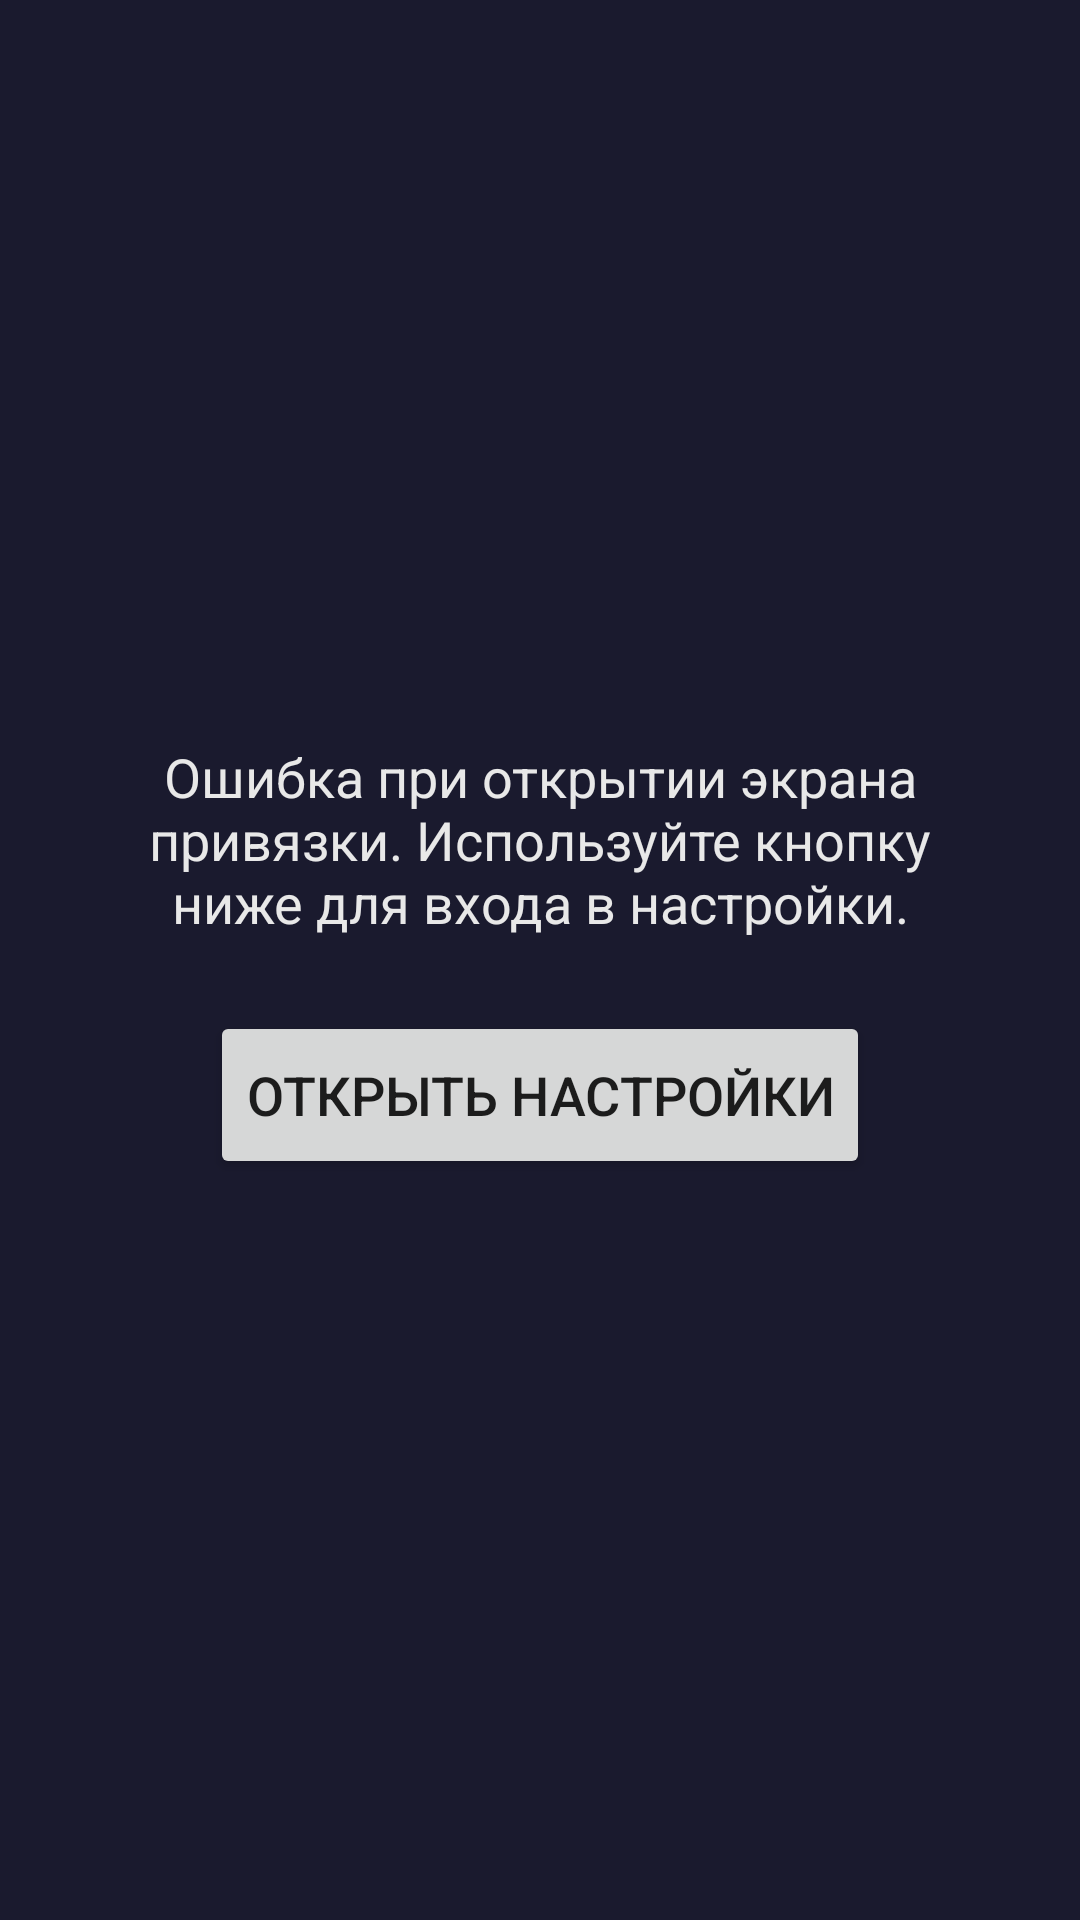

Android layout source for this screen:
<!-- AndroidManifest.xml: application theme Theme.NeoFitTV -->
<!-- res/layout/activity_binding_error.xml -->
<?xml version="1.0" encoding="utf-8"?>
<LinearLayout xmlns:android="http://schemas.android.com/apk/res/android"
    android:layout_width="match_parent"
    android:layout_height="match_parent"
    android:background="#1a1a2e"
    android:gravity="center"
    android:orientation="vertical"
    android:padding="32dp">

    <TextView
        android:layout_width="match_parent"
        android:layout_height="wrap_content"
        android:gravity="center"
        android:text="@string/msg_binding_startup_error"
        android:textColor="#E8E8E8"
        android:textSize="18sp"
        android:layout_marginBottom="24dp" />

    <Button
        android:id="@+id/btnOpenSettingsFallback"
        android:layout_width="wrap_content"
        android:layout_height="wrap_content"
        android:minHeight="56dp"
        android:text="@string/btn_open_settings_fallback"
        android:textSize="18sp" />
</LinearLayout>
<!-- resources referenced by this layout -->
<resources>
  <string name="btn_open_settings_fallback">Открыть настройки</string>
  <string name="msg_binding_startup_error">Ошибка при открытии экрана привязки. Используйте кнопку ниже для входа в настройки.</string>
  <style name="Theme.NeoFitTV" parent="Theme.AppCompat.Light.NoActionBar">
          
          <item name="colorPrimary">@color/settings_accent</item>
          <item name="colorPrimaryVariant">@color/settings_bg</item>
          <item name="colorOnPrimary">@android:color/white</item>
          
          <item name="colorSecondary">@color/settings_accent</item>
          <item name="colorSecondaryVariant">@color/settings_bg</item>
          <item name="colorOnSecondary">@android:color/black</item>
          
          <item name="android:statusBarColor">?attr/colorPrimaryVariant</item>
          
      </style>
  <color name="settings_accent">#4f46e5</color>
  <color name="settings_bg">#1a1a2e</color>
</resources>
